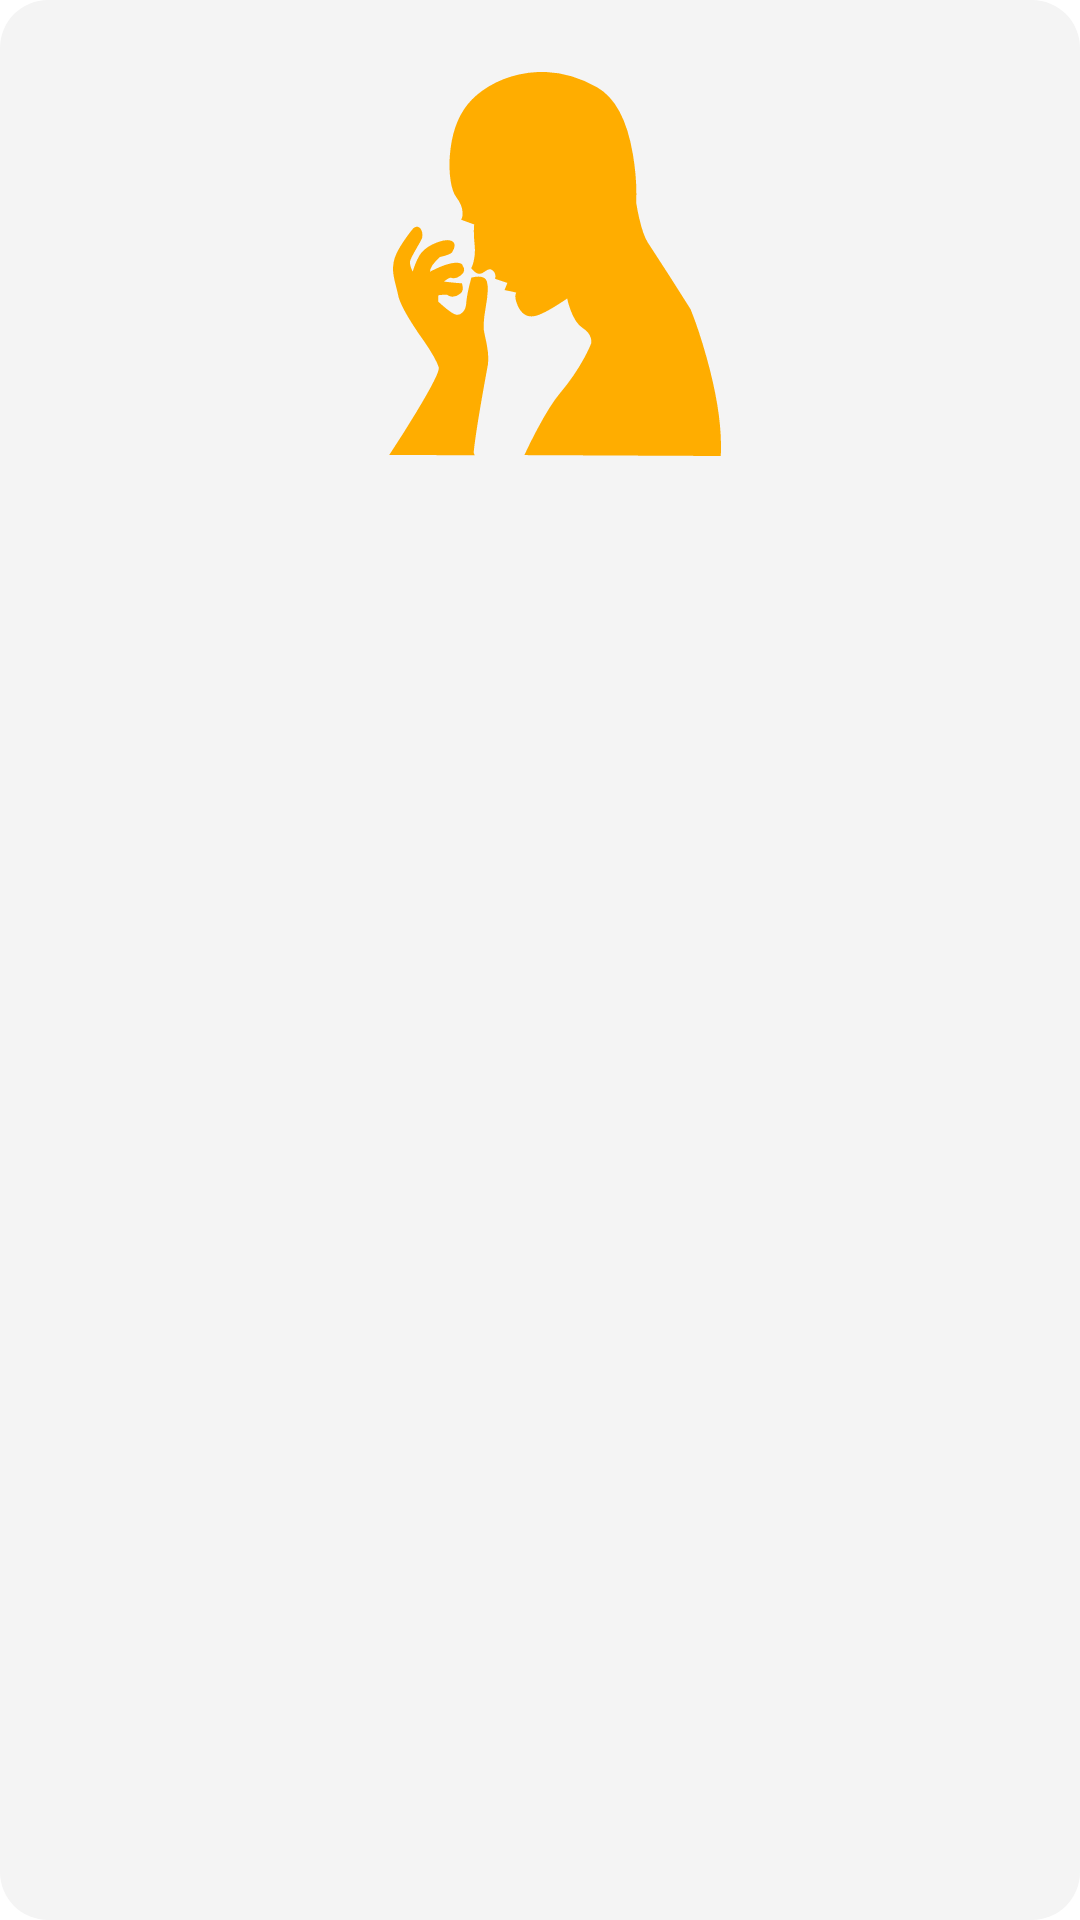

Produce the Android XML layout that renders to this screen, including the resource entries it uses.
<!-- AndroidManifest.xml: application theme Theme.GithubData -->
<!-- res/layout/custom_alert_dialog.xml -->
<?xml version="1.0" encoding="utf-8"?>
<androidx.constraintlayout.widget.ConstraintLayout
    xmlns:android="http://schemas.android.com/apk/res/android"
    xmlns:app="http://schemas.android.com/apk/res-auto"
    xmlns:tools="http://schemas.android.com/tools"
    android:layout_width="300dp"
    android:layout_height="wrap_content"
    android:background="@drawable/bg_gray_rounded"
    android:paddingStart="20dp"
    android:paddingTop="20dp"
    android:paddingEnd="20dp"
    android:paddingBottom="20dp">

    <ImageView
        android:id="@+id/ivClose"
        android:layout_width="wrap_content"
        android:layout_height="wrap_content"
        android:contentDescription="@null"
        android:src="@drawable/vector_close"
        android:visibility="gone"
        app:layout_constraintBottom_toTopOf="@id/ivIcon"
        app:layout_constraintStart_toStartOf="parent"
        app:layout_constraintTop_toTopOf="parent" />

    <ImageView
        android:id="@+id/ivIcon"
        android:layout_width="128dp"
        android:layout_height="128dp"
        android:layout_marginStart="4dp"
        android:layout_marginTop="4dp"
        android:contentDescription="@null"
        android:src="@drawable/ic_facepalm_silhouette"
        app:layout_constraintEnd_toEndOf="parent"
        app:layout_constraintStart_toStartOf="parent"
        app:layout_constraintTop_toBottomOf="@id/ivClose" />

    <TextView
        android:id="@+id/tvTitle"
        style="@style/TextAppearance.AppCompat.Title"
        android:layout_width="wrap_content"
        android:layout_height="wrap_content"
        android:layout_marginStart="4dp"
        android:layout_marginTop="16dp"
        android:gravity="center"
        android:minHeight="24dp"
        android:textColor="@color/black"
        app:layout_constraintEnd_toEndOf="parent"
        app:layout_constraintStart_toStartOf="parent"
        app:layout_constraintTop_toBottomOf="@id/ivIcon"
        tools:text="Text title" />

    <TextView
        android:id="@+id/tvDescription"
        style="@style/TextAppearance.AppCompat.Body1"
        android:layout_width="wrap_content"
        android:layout_height="wrap_content"
        android:layout_marginStart="4dp"
        android:layout_marginTop="4dp"
        android:gravity="center"
        android:minHeight="20dp"
        android:textColor="@color/black"
        android:visibility="gone"
        app:layout_constraintEnd_toEndOf="parent"
        app:layout_constraintStart_toStartOf="parent"
        app:layout_constraintTop_toBottomOf="@id/tvTitle"
        tools:text="Text description" />

    <androidx.appcompat.widget.AppCompatButton
        android:id="@+id/btnLeft"
        style="@style/TextAppearance.AppCompat.Button"
        android:layout_width="0dp"
        android:layout_height="36dp"
        android:layout_marginStart="4dp"
        android:layout_marginTop="32dp"
        android:layout_marginBottom="8dp"
        android:background="@null"
        android:stateListAnimator="@null"
        android:textAllCaps="true"
        android:textColor="@color/orange"
        android:visibility="gone"
        app:layout_constraintBottom_toBottomOf="parent"
        app:layout_constraintEnd_toStartOf="@id/btnRight"
        app:layout_constraintStart_toStartOf="parent"
        app:layout_constraintTop_toBottomOf="@id/tvDescription"
        tools:text="Negative"
        tools:visibility="visible" />

    <androidx.appcompat.widget.AppCompatButton
        android:id="@+id/btnRight"
        style="@style/TextAppearance.AppCompat.Button"
        android:layout_width="0dp"
        android:layout_height="36dp"
        android:layout_marginTop="32dp"
        android:layout_marginBottom="8dp"
        android:background="@null"
        android:stateListAnimator="@null"
        android:textAllCaps="true"
        android:textColor="@color/orange"
        android:visibility="gone"
        app:layout_constraintBottom_toBottomOf="parent"
        app:layout_constraintEnd_toEndOf="parent"
        app:layout_constraintStart_toEndOf="@id/btnLeft"
        app:layout_constraintTop_toBottomOf="@id/tvDescription"
        tools:text="Positive"
        tools:visibility="visible" />

</androidx.constraintlayout.widget.ConstraintLayout>
<!-- resources referenced by this layout -->
<resources>
  <color name="black">#FF000000</color>
  <color name="orange">#FFAD00</color>
  <!-- drawable bg_gray_rounded (drawable) -->
  <?xml version="1.0" encoding="utf-8"?>
  <selector xmlns:android="http://schemas.android.com/apk/res/android">
      <item>
          <shape android:shape="rectangle">
              <corners android:radius="16dp" />
              <solid android:color="@color/light_gray" />
          </shape>
      </item>
  </selector>
  <!-- drawable ic_facepalm_silhouette: vector/xml drawable (drawable, 2696 chars, omitted) -->
  <!-- drawable vector_close (drawable) -->
  <vector xmlns:android="http://schemas.android.com/apk/res/android"
  	android:width="24dp"
  	android:height="24dp"
  	android:viewportWidth="24"
  	android:viewportHeight="24">
  	<path
  		android:fillColor="@android:color/black"
  		android:pathData="M19,6.41L17.59,5 12,10.59 6.41,5 5,6.41 10.59,12 5,17.59 6.41,19 12,13.41 17.59,19 19,17.59 13.41,12z" />
  </vector>
  <style name="Theme.GithubData" parent="Theme.MaterialComponents.DayNight.DarkActionBar">
          
          <item name="colorPrimary">@color/purple_500</item>
          <item name="colorPrimaryVariant">@color/purple_700</item>
          <item name="colorOnPrimary">@color/white</item>
          
          <item name="colorSecondary">@color/teal_200</item>
          <item name="colorSecondaryVariant">@color/teal_700</item>
          <item name="colorOnSecondary">@color/black</item>
          
          <item name="android:statusBarColor" tools:targetApi="l">?attr/colorPrimaryVariant</item>
          
      </style>
  <color name="light_gray">#F4F4F4</color>
  <color name="purple_500">#FF6200EE</color>
  <color name="purple_700">#FF3700B3</color>
  <color name="white">#FFFFFFFF</color>
  <color name="teal_200">#FF03DAC5</color>
  <color name="teal_700">#FF018786</color>
</resources>
